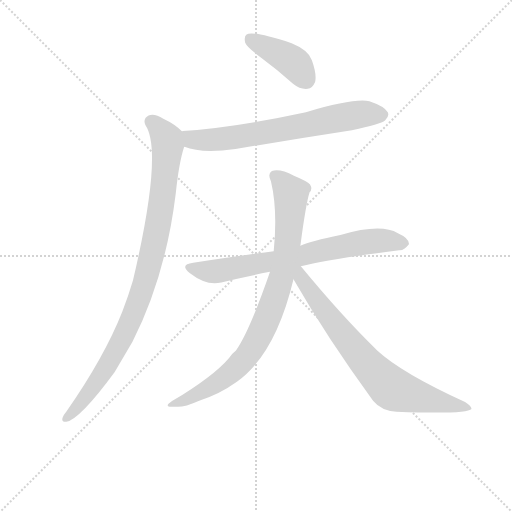
t = 0.00 s
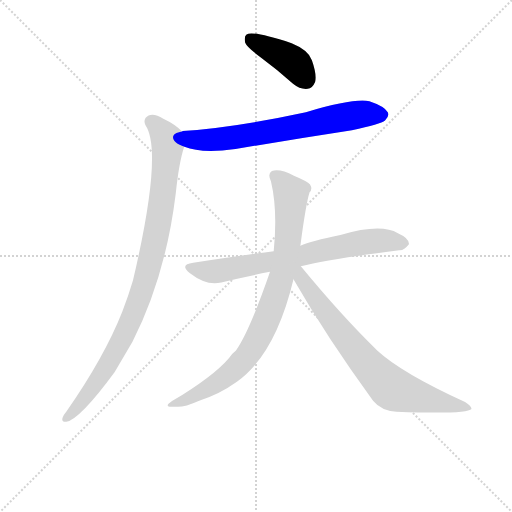
t = 1.05 s
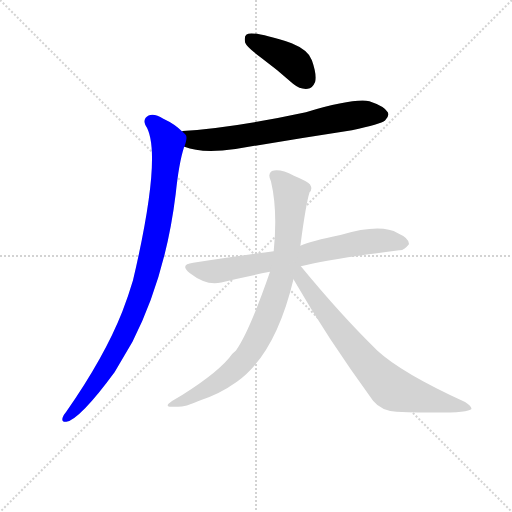
t = 2.10 s
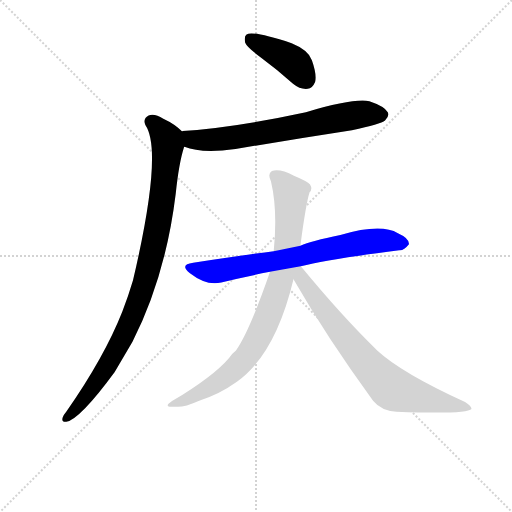
t = 3.16 s
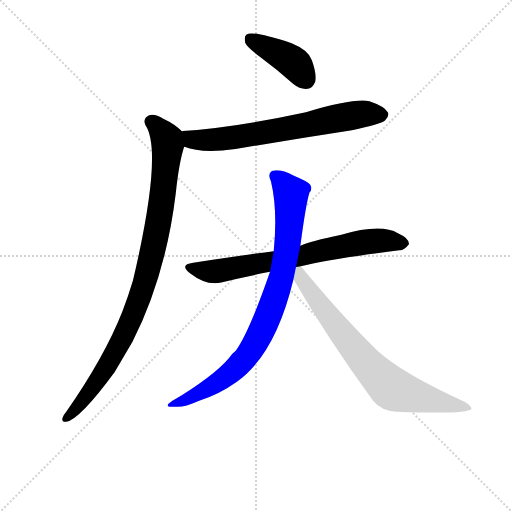
t = 4.21 s
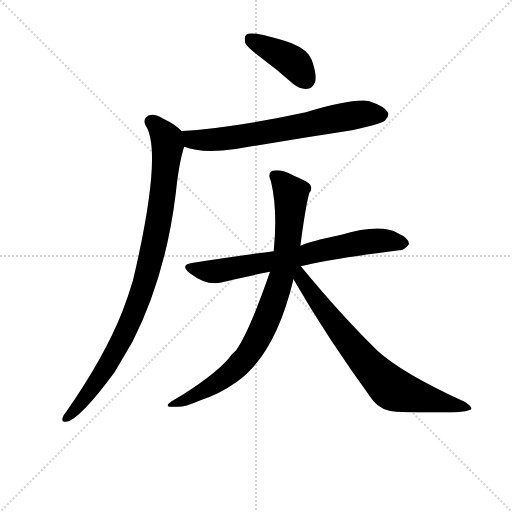
t = 5.26 s

The animated SVG that drew these frames (rendered in a browser with its animation timeline set to each time). Animation: 6 CSS @keyframes rules; one cycle of 5.26 s.

<svg version="1.1" viewBox="0 0 1024 1024" xmlns="http://www.w3.org/2000/svg">
  <g stroke="lightgray" stroke-dasharray="1,1" stroke-width="1" transform="scale(4, 4)">
    <line x1="0" y1="0" x2="256" y2="256"></line>
    <line x1="256" y1="0" x2="0" y2="256"></line>
    <line x1="128" y1="0" x2="128" y2="256"></line>
    <line x1="0" y1="128" x2="256" y2="128"></line>
  </g>
  <g transform="scale(0.92, -0.92) translate(60, -850)">
    <style type="text/css">
      
        @keyframes keyframes0 {
          from {
            stroke: blue;
            stroke-dashoffset: 412;
            stroke-width: 128;
          }
          57% {
            animation-timing-function: step-end;
            stroke: blue;
            stroke-dashoffset: 0;
            stroke-width: 128;
          }
          to {
            stroke: black;
            stroke-width: 1024;
          }
        }
        #make-me-a-hanzi-animation-0 {
          animation: keyframes0 0.5852864583333334s both;
          animation-delay: 0s;
          animation-timing-function: linear;
        }
      
        @keyframes keyframes1 {
          from {
            stroke: blue;
            stroke-dashoffset: 692;
            stroke-width: 128;
          }
          69% {
            animation-timing-function: step-end;
            stroke: blue;
            stroke-dashoffset: 0;
            stroke-width: 128;
          }
          to {
            stroke: black;
            stroke-width: 1024;
          }
        }
        #make-me-a-hanzi-animation-1 {
          animation: keyframes1 0.8131510416666666s both;
          animation-delay: 0.5852864583333334s;
          animation-timing-function: linear;
        }
      
        @keyframes keyframes2 {
          from {
            stroke: blue;
            stroke-dashoffset: 965;
            stroke-width: 128;
          }
          76% {
            animation-timing-function: step-end;
            stroke: blue;
            stroke-dashoffset: 0;
            stroke-width: 128;
          }
          to {
            stroke: black;
            stroke-width: 1024;
          }
        }
        #make-me-a-hanzi-animation-2 {
          animation: keyframes2 1.0353190104166667s both;
          animation-delay: 1.3984375s;
          animation-timing-function: linear;
        }
      
        @keyframes keyframes3 {
          from {
            stroke: blue;
            stroke-dashoffset: 725;
            stroke-width: 128;
          }
          70% {
            animation-timing-function: step-end;
            stroke: blue;
            stroke-dashoffset: 0;
            stroke-width: 128;
          }
          to {
            stroke: black;
            stroke-width: 1024;
          }
        }
        #make-me-a-hanzi-animation-3 {
          animation: keyframes3 0.8400065104166666s both;
          animation-delay: 2.433756510416667s;
          animation-timing-function: linear;
        }
      
        @keyframes keyframes4 {
          from {
            stroke: blue;
            stroke-dashoffset: 861;
            stroke-width: 128;
          }
          74% {
            animation-timing-function: step-end;
            stroke: blue;
            stroke-dashoffset: 0;
            stroke-width: 128;
          }
          to {
            stroke: black;
            stroke-width: 1024;
          }
        }
        #make-me-a-hanzi-animation-4 {
          animation: keyframes4 0.95068359375s both;
          animation-delay: 3.2737630208333335s;
          animation-timing-function: linear;
        }
      
        @keyframes keyframes5 {
          from {
            stroke: blue;
            stroke-dashoffset: 758;
            stroke-width: 128;
          }
          71% {
            animation-timing-function: step-end;
            stroke: blue;
            stroke-dashoffset: 0;
            stroke-width: 128;
          }
          to {
            stroke: black;
            stroke-width: 1024;
          }
        }
        #make-me-a-hanzi-animation-5 {
          animation: keyframes5 0.8668619791666666s both;
          animation-delay: 4.224446614583334s;
          animation-timing-function: linear;
        }
      
    </style>
    
      <path d="M 507 725 Q 541 700 577 668 Q 593 655 609 657 Q 619 658 625 672 Q 629 688 618 719 Q 611 741 574 756 Q 489 784 476 775 Q 470 771 473 757 Q 477 747 507 725 Z" fill="lightgray"></path>
    
      <path d="M 341 531 Q 377 516 452 526 Q 575 547 705 567 Q 768 580 777 588 Q 787 597 783 606 Q 776 619 743 630 Q 709 637 605 606 Q 452 573 337 565 Q 336 565 336 564 C 306 560 312 540 341 531 Z" fill="lightgray"></path>
    
      <path d="M 336 564 Q 321 580 295 592 Q 276 604 263 599 Q 250 592 256 578 Q 295 521 229 240 Q 219 206 206 173 Q 167 74 84 -45 Q 78 -52 76 -58 Q 73 -68 84 -67 Q 114 -61 189 41 L 228 107 Q 300 249 322 429 Q 329 496 340 530 Q 340 531 341 531 C 348 554 348 554 336 564 Z" fill="lightgray"></path>
    
      <path d="M 594 271 Q 651 286 808 306 Q 818 305 829 319 Q 830 332 805 343 Q 768 365 680 339 Q 616 326 593 316 L 535 304 Q 481 297 360 279 Q 329 275 353 256 Q 389 228 421 236 Q 470 248 527 259 L 594 271 Z" fill="lightgray"></path>
    
      <path d="M 593 316 Q 605 407 613 432 Q 620 439 614 449 Q 608 456 579 468 Q 548 484 531 478 Q 521 472 529 456 Q 544 393 535 304 L 527 259 Q 482 129 453 88 Q 444 81 438 72 Q 404 32 314 -22 Q 292 -37 321 -34 Q 337 -37 373 -21 Q 416 -8 455 20 Q 539 80 578 243 L 593 316 Z" fill="lightgray"></path>
    
      <path d="M 578 243 Q 651 116 751 -21 Q 769 -43 802 -45 Q 955 -51 965 -39 Q 965 -33 951 -24 Q 813 39 760 88 Q 682 164 594 271 C 575 294 559 275 578 243 Z" fill="lightgray"></path>
    
    
      <clipPath id="make-me-a-hanzi-clip-0">
        <path d="M 507 725 Q 541 700 577 668 Q 593 655 609 657 Q 619 658 625 672 Q 629 688 618 719 Q 611 741 574 756 Q 489 784 476 775 Q 470 771 473 757 Q 477 747 507 725 Z"></path>
      </clipPath>
      <path clip-path="url(#make-me-a-hanzi-clip-0)" d="M 482 767 L 577 715 L 605 677" fill="none" id="make-me-a-hanzi-animation-0" stroke-dasharray="284 568" stroke-linecap="round"></path>
    
      <clipPath id="make-me-a-hanzi-clip-1">
        <path d="M 341 531 Q 377 516 452 526 Q 575 547 705 567 Q 768 580 777 588 Q 787 597 783 606 Q 776 619 743 630 Q 709 637 605 606 Q 452 573 337 565 Q 336 565 336 564 C 306 560 312 540 341 531 Z"></path>
      </clipPath>
      <path clip-path="url(#make-me-a-hanzi-clip-1)" d="M 342 559 L 363 546 L 439 549 L 681 595 L 735 603 L 769 601" fill="none" id="make-me-a-hanzi-animation-1" stroke-dasharray="564 1128" stroke-linecap="round"></path>
    
      <clipPath id="make-me-a-hanzi-clip-2">
        <path d="M 336 564 Q 321 580 295 592 Q 276 604 263 599 Q 250 592 256 578 Q 295 521 229 240 Q 219 206 206 173 Q 167 74 84 -45 Q 78 -52 76 -58 Q 73 -68 84 -67 Q 114 -61 189 41 L 228 107 Q 300 249 322 429 Q 329 496 340 530 Q 340 531 341 531 C 348 554 348 554 336 564 Z"></path>
      </clipPath>
      <path clip-path="url(#make-me-a-hanzi-clip-2)" d="M 269 585 L 297 557 L 305 534 L 289 391 L 255 236 L 217 137 L 167 43 L 85 -58" fill="none" id="make-me-a-hanzi-animation-2" stroke-dasharray="837 1674" stroke-linecap="round"></path>
    
      <clipPath id="make-me-a-hanzi-clip-3">
        <path d="M 594 271 Q 651 286 808 306 Q 818 305 829 319 Q 830 332 805 343 Q 768 365 680 339 Q 616 326 593 316 L 535 304 Q 481 297 360 279 Q 329 275 353 256 Q 389 228 421 236 Q 470 248 527 259 L 594 271 Z"></path>
      </clipPath>
      <path clip-path="url(#make-me-a-hanzi-clip-3)" d="M 355 268 L 383 261 L 422 262 L 749 326 L 817 320" fill="none" id="make-me-a-hanzi-animation-3" stroke-dasharray="597 1194" stroke-linecap="round"></path>
    
      <clipPath id="make-me-a-hanzi-clip-4">
        <path d="M 593 316 Q 605 407 613 432 Q 620 439 614 449 Q 608 456 579 468 Q 548 484 531 478 Q 521 472 529 456 Q 544 393 535 304 L 527 259 Q 482 129 453 88 Q 444 81 438 72 Q 404 32 314 -22 Q 292 -37 321 -34 Q 337 -37 373 -21 Q 416 -8 455 20 Q 539 80 578 243 L 593 316 Z"></path>
      </clipPath>
      <path clip-path="url(#make-me-a-hanzi-clip-4)" d="M 538 468 L 572 428 L 572 403 L 557 270 L 520 154 L 486 89 L 444 42 L 388 3 L 326 -23" fill="none" id="make-me-a-hanzi-animation-4" stroke-dasharray="733 1466" stroke-linecap="round"></path>
    
      <clipPath id="make-me-a-hanzi-clip-5">
        <path d="M 578 243 Q 651 116 751 -21 Q 769 -43 802 -45 Q 955 -51 965 -39 Q 965 -33 951 -24 Q 813 39 760 88 Q 682 164 594 271 C 575 294 559 275 578 243 Z"></path>
      </clipPath>
      <path clip-path="url(#make-me-a-hanzi-clip-5)" d="M 590 261 L 603 232 L 686 122 L 736 60 L 790 7 L 864 -17 L 961 -37" fill="none" id="make-me-a-hanzi-animation-5" stroke-dasharray="630 1260" stroke-linecap="round"></path>
    
  </g>
</svg>
